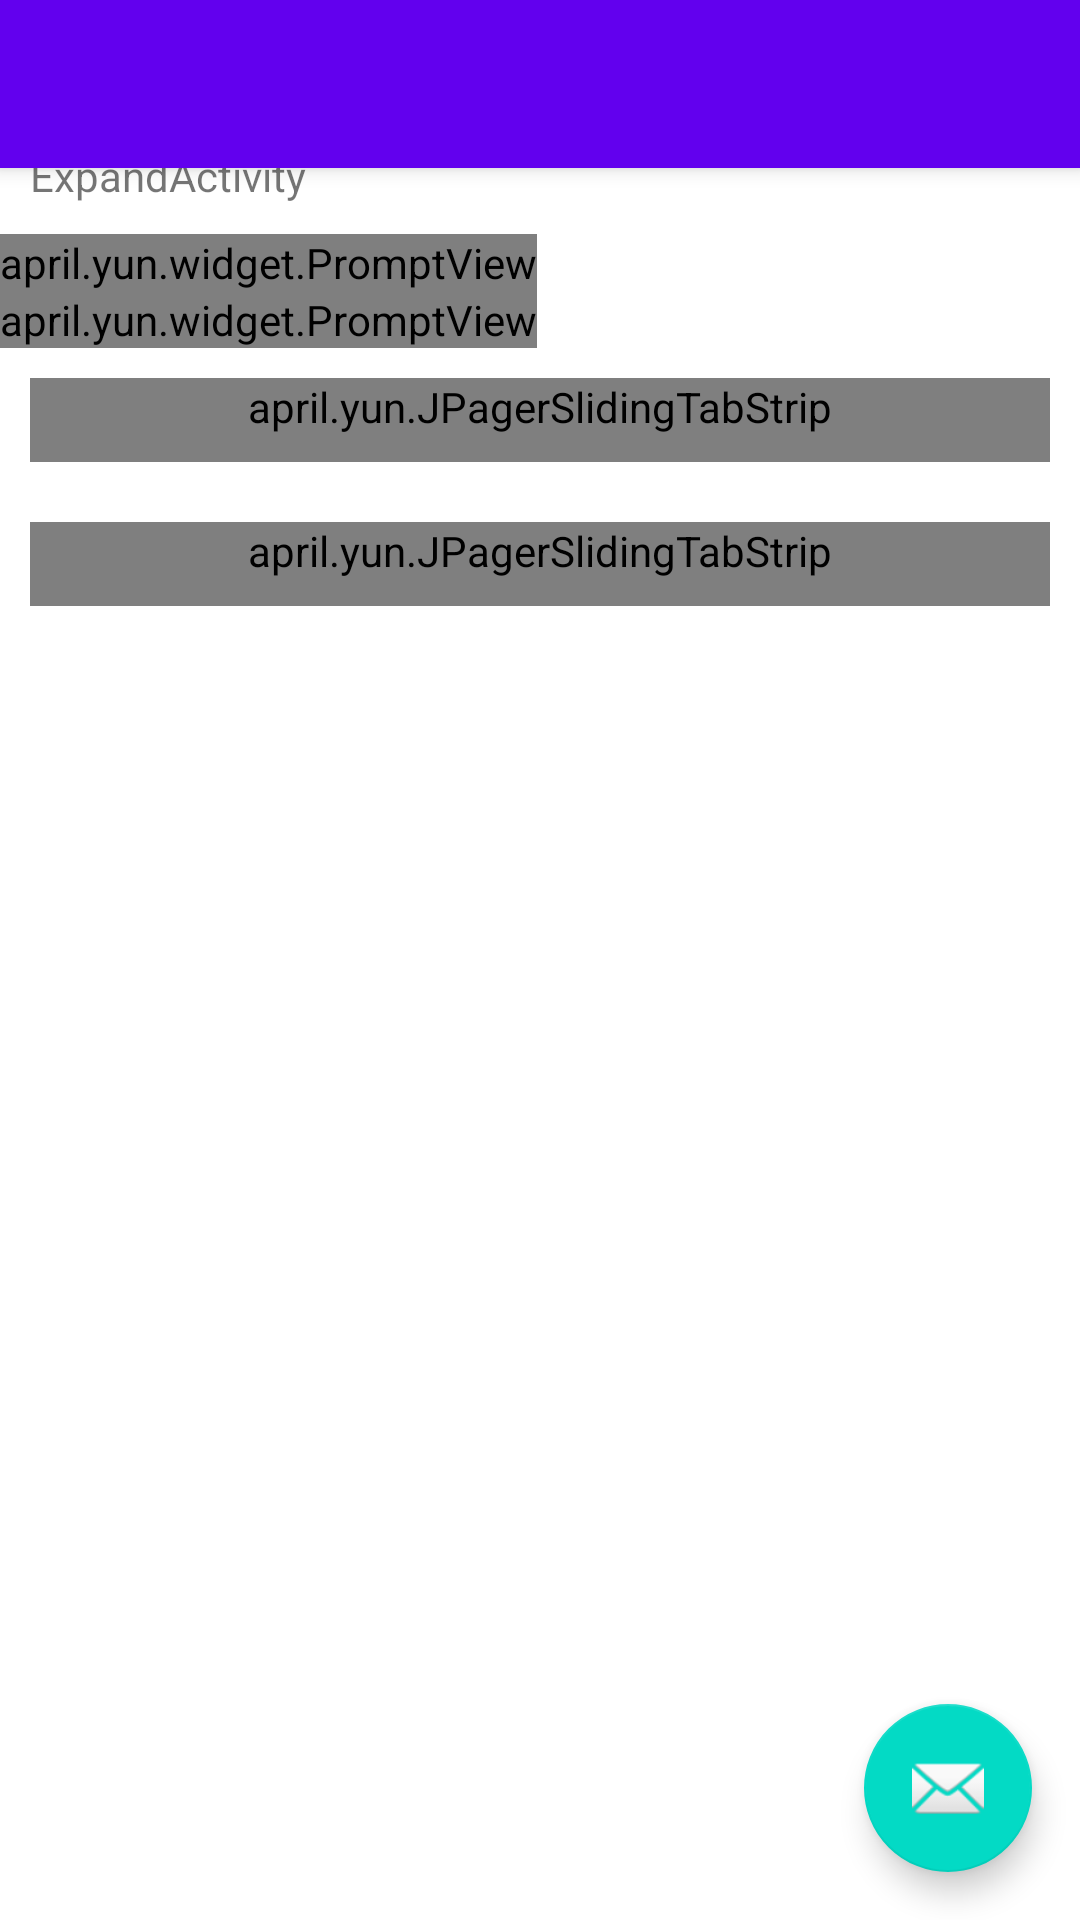

Layout XML and referenced resources for this Android screen:
<!-- AndroidManifest.xml: application theme AppTheme -->
<!-- res/layout/activity_prompt.xml -->
<?xml version="1.0" encoding="utf-8"?>
<android.support.design.widget.CoordinatorLayout xmlns:android="http://schemas.android.com/apk/res/android"
    xmlns:app="http://schemas.android.com/apk/res-auto"
    xmlns:tools="http://schemas.android.com/tools"
    android:layout_width="match_parent"
    android:layout_height="match_parent"
    tools:context="com.jonas.acase.PromptActivity">

    <android.support.design.widget.AppBarLayout
        android:layout_height="wrap_content"
        android:layout_width="match_parent"
        android:theme="@style/AppTheme.AppBarOverlay">

        <android.support.v7.widget.Toolbar
            android:id="@+id/toolbar"
            android:layout_width="match_parent"
            android:layout_height="?attr/actionBarSize"
            android:background="?attr/colorPrimary"
            app:popupTheme="@style/AppTheme.PopupOverlay"/>

    </android.support.design.widget.AppBarLayout>

    <include layout="@layout/content_prompt"/>

    <android.support.design.widget.FloatingActionButton
        android:id="@+id/fab"
        android:layout_width="wrap_content"
        android:layout_height="wrap_content"
        android:layout_gravity="bottom|end"
        android:layout_margin="@dimen/fab_margin"
        app:srcCompat="@android:drawable/ic_dialog_email"/>

</android.support.design.widget.CoordinatorLayout>
<!-- res/layout/content_prompt.xml (included above) -->
<?xml version="1.0" encoding="utf-8"?>
<LinearLayout xmlns:android="http://schemas.android.com/apk/res/android"
              android:layout_width="match_parent"
              android:layout_height="match_parent"
              android:background="@android:color/white"
              android:orientation="vertical">

    <TextView
        android:layout_width="wrap_content"
        android:layout_height="wrap_content"
        android:drawableTop="@drawable/ic_tab_moments_h"
        android:padding="10dp"
        android:text="@string/title_activity_expand"/>
    <TextView
        android:layout_width="wrap_content"
        android:layout_height="wrap_content"
        android:drawableTop="@drawable/ic_tab_moments_h"
        android:padding="10dp"
        android:text="@string/title_activity_expand"/>

    <april.yun.widget.PromptView
        android:layout_width="wrap_content"
        android:layout_height="wrap_content"
        android:drawableTop="@drawable/ic_tab_profile_h"/>
    <april.yun.widget.PromptView
        android:layout_width="wrap_content"
        android:layout_height="wrap_content"
        android:background="@drawable/ic_tab_moments_h"/>

    <april.yun.JPagerSlidingTabStrip
        android:layout_margin="10dp"
        android:id="@+id/tabs"
        android:layout_height="wrap_content"
        android:layout_width="match_parent"
        android:minHeight="@dimen/sug_event_tabheight"/>
    <april.yun.JPagerSlidingTabStrip
        android:layout_margin="10dp"
        android:id="@+id/tabs2"

        android:layout_height="wrap_content"
        android:layout_width="match_parent"
        android:minHeight="@dimen/sug_event_tabheight"/>
</LinearLayout>
<!-- resources referenced by this layout -->
<resources>
  <dimen name="fab_margin">16dp</dimen>
  <dimen name="sug_event_tabheight">28dp</dimen>
  <string name="title_activity_expand">ExpandActivity</string>
  <style name="AppTheme.AppBarOverlay" parent="ThemeOverlay.AppCompat.Dark.ActionBar" />
  <style name="AppTheme.PopupOverlay" parent="ThemeOverlay.AppCompat.Light" />
  <style name="AppTheme" parent="Theme.AppCompat.Light">
          
          <item name="colorPrimary">@color/colorPrimary</item>
          <item name="colorPrimaryDark">@color/colorPrimaryDark</item>
          <item name="colorAccent">@color/colorAccent</item>
      </style>
  <!-- not gathered from this repository: default colours our renderer supplied (Android Studio template values) -->
  <color name="colorPrimary">#FF6200EE</color>
  <color name="colorPrimaryDark">#FF3700B3</color>
  <color name="colorAccent">#FF03DAC5</color>
</resources>
